Run: headless pygame with SDL's dummy video driver; simulated clock (each Clock.tick advances the game by its frame time, no real sleeping); random seed 0; keys injected as events and as key.get_pressed() state; mouse plan: one left click at the window centre at the start of phase 2, then a move to the lower-right quarter at the start of phase 3.
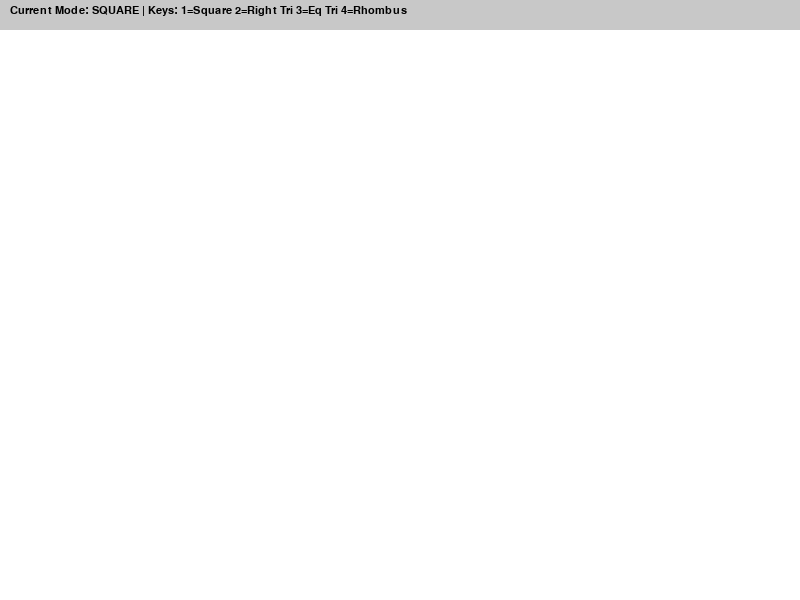
Frame 1 of 4 · flips 1–60 · no input
Frame 2 of 4 · flips 61–180 · clicked the window centre · tapped SPACE, RETURN · held RIGHT (→), D · screen unchanged from frame 1, image omitted
Frame 3 of 4 · flips 181–300 · moved the mouse to the lower-right quarter · held DOWN (↓), S · screen unchanged from frame 2, image omitted
Frame 4 of 4 · flips 301–420 · held LEFT (←), A, UP (↑), W · screen unchanged from frame 3, image omitted

The pygame program that drew these frames:

import pygame
import math

pygame.init()

# Setup
WIDTH, HEIGHT = 800, 600
screen = pygame.display.set_mode((WIDTH, HEIGHT))
pygame.display.set_caption("Paint - Practice 11")
screen.fill((255, 255, 255)) # White background

# Variables
drawing = False
start_pos = (0, 0)
end_pos = (0, 0)
color = (0, 0, 0) # Black brush
mode = 'square' # Default mode

font = pygame.font.SysFont("Verdana", 16)

# Main Loop
running = True
screen_copy = screen.copy() # Used to display preview while dragging

while running:
    for event in pygame.event.get():
        if event.type == pygame.QUIT:
            running = False
            
        # Keyboard controls to switch modes
        if event.type == pygame.KEYDOWN:
            if event.key == pygame.K_1: mode = 'square'
            if event.key == pygame.K_2: mode = 'right_triangle'
            if event.key == pygame.K_3: mode = 'eq_triangle'
            if event.key == pygame.K_4: mode = 'rhombus'

        # Mouse Events
        if event.type == pygame.MOUSEBUTTONDOWN:
            if event.button == 1: # Left click
                drawing = True
                start_pos = event.pos
                screen_copy = screen.copy() # Save the canvas before drawing the new shape
                
        if event.type == pygame.MOUSEBUTTONUP:
            if event.button == 1:
                drawing = False
                
        if event.type == pygame.MOUSEMOTION:
            if drawing:
                end_pos = event.pos

    # Drawing Logic (Preview mode while dragging)
    if drawing:
        screen.blit(screen_copy, (0, 0)) # Reset to clean canvas copy to avoid smearing
        x1, y1 = start_pos
        x2, y2 = end_pos
        
        # 1. Draw Square (Forces width and height to be equal)
        if mode == 'square':
            side = min(abs(x2 - x1), abs(y2 - y1))
            # Determine direction of drag to draw correctly in all quadrants
            dir_x = 1 if x2 > x1 else -1
            dir_y = 1 if y2 > y1 else -1
            rect = pygame.Rect(x1, y1, side * dir_x, side * dir_y)
            pygame.draw.rect(screen, color, rect, 2)
            
        # 2. Draw Right Triangle (Bottom-left corner is 90 degrees)
        elif mode == 'right_triangle':
            points = [(x1, y1), (x1, y2), (x2, y2)]
            pygame.draw.polygon(screen, color, points, 2)
            
        # 3. Draw Equilateral Triangle (Approximation within bounding box)
        elif mode == 'eq_triangle':
            mid_x = (x1 + x2) / 2
            # Calculate height using Pythagoras: h = side * sqrt(3) / 2
            width = abs(x2 - x1)
            height = width * (math.sqrt(3) / 2)
            dir_y = 1 if y2 > y1 else -1
            # Top point is center, bottom points are edges
            points = [(mid_x, y1), (x1, y1 + height * dir_y), (x2, y1 + height * dir_y)]
            pygame.draw.polygon(screen, color, points, 2)
            
        # 4. Draw Rhombus (Diamond shape connecting midpoints of bounding box)
        elif mode == 'rhombus':
            mid_x = (x1 + x2) / 2
            mid_y = (y1 + y2) / 2
            points = [(mid_x, y1), (x2, mid_y), (mid_x, y2), (x1, mid_y)]
            pygame.draw.polygon(screen, color, points, 2)

    # UI Instructions overlay
    ui_rect = pygame.Rect(0, 0, WIDTH, 30)
    pygame.draw.rect(screen, (200, 200, 200), ui_rect)
    instruction = font.render(f"Current Mode: {mode.upper()} | Keys: 1=Square 2=Right Tri 3=Eq Tri 4=Rhombus", True, (0, 0, 0))
    screen.blit(instruction, (10, 5))

    pygame.display.flip()

pygame.quit()
